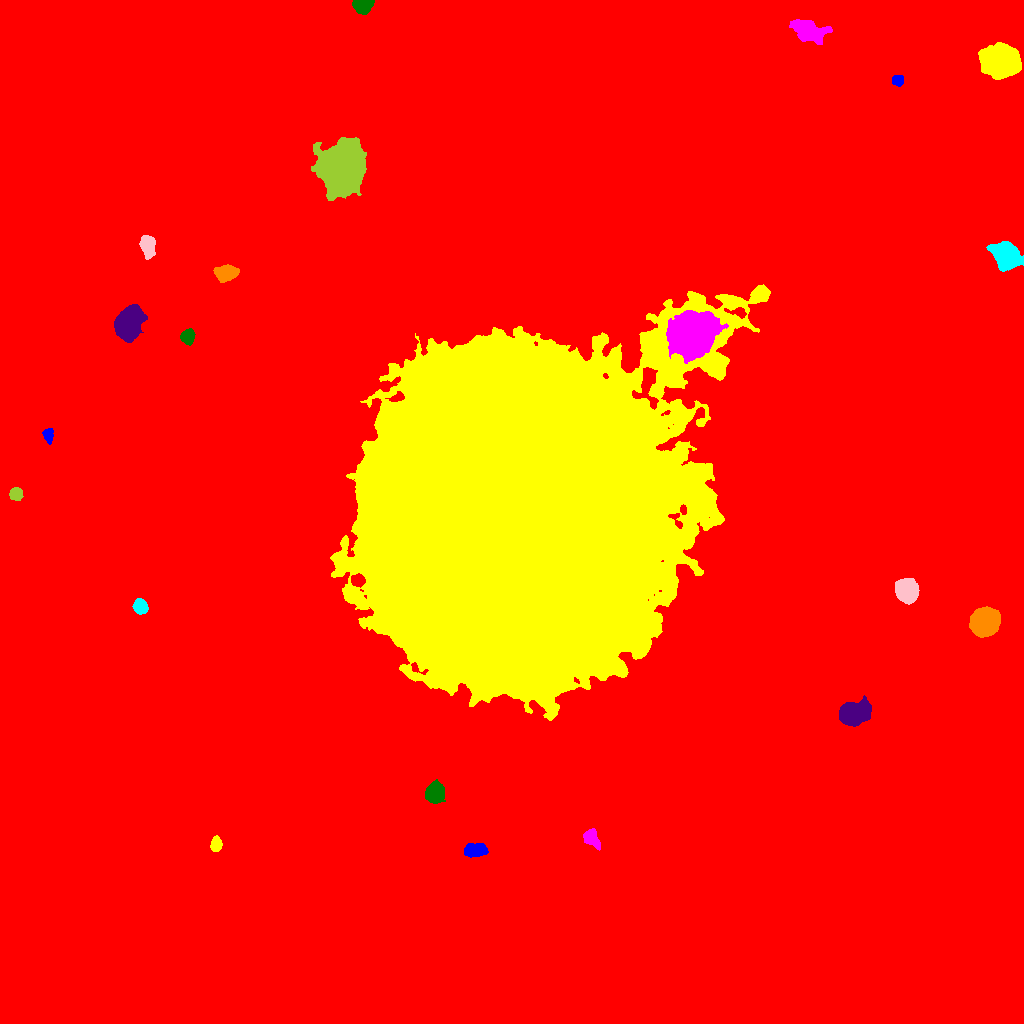

The table this chart was drawn from, first rows:
ID, X, Y, A, B, theta, total_flux, mu_max, mu_median, mu_mean, R_fwhm, R_e, R10, R90, x_start, x_end, y_start, y_end, area, greylevel
0, 522.8, 524.3, 288.5, 284.7, -0.9826, 2941287, 31.0, 2.0, 3.179, 29.61, 230.6, 82.38, 397.3, 0, 1023, 0, 1023, 925120, 3.179
1, 476, 173.3, 5.615, 2.938, 0.09862, 2077, 15.0, 7.0, 7.041, 6.77, 5.262, 2.111, 8.019, 464, 488, 166, 180, 295, 21.04
2, 216.1, 179, 3.329, 2.374, 1.523, 1260, 19.0, 7.0, 7.975, 4.334, 3.613, 1.493, 5.726, 210, 222, 172, 188, 158, 21.97
3, 591.6, 185.1, 5.128, 3.077, -0.9755, 1518, 13.0, 6.0, 6.146, 5.642, 4.82, 1.954, 7.611, 583, 600, 173, 195, 247, 19.15
4, 434.9, 230.3, 4.514, 4.011, 1.416, 8986, 63.0, 20.0, 23.9, 6.103, 5.382, 2.111, 8.813, 425, 445, 220, 244, 376, 34.9
5, 853.1, 309.5, 7.125, 4.797, 0.291, 12396, 55.0, 14.0, 17.66, 7.047, 7.114, 2.706, 11.86, 839, 871, 297, 328, 702, 30.66
6, 985, 401.5, 6.325, 5.859, 0.6608, 16623, 55.0, 19.0, 21.28, 9.045, 7.797, 3.141, 12.55, 969, 1000, 386, 417, 781, 34.28
7, 140.2, 416.6, 3.394, 3.028, -0.8647, 1922, 21.0, 9.0, 9.468, 5.232, 4.184, 1.693, 6.482, 132, 148, 409, 425, 203, 24.47
8, 907, 432.7, 5.095, 4.453, -1.074, 16805, 94.0, 25.0, 32.44, 6.864, 6.024, 2.394, 9.918, 895, 919, 419, 445, 518, 45.44
9, 15.79, 529.8, 2.897, 2.811, -0.6468, 1668, 25.0, 9.0, 10.36, 4.37, 3.656, 1.493, 5.836, 9, 23, 523, 536, 161, 24.36
10, 812.7, 554.4, 4.628, 2.721, -0.4304, 1921, 20.0, 7.0, 8.463, 5.078, 4.478, 1.784, 7.291, 803, 822, 546, 562, 227, 20.46
11, 48.14, 588.6, 3.649, 2.353, -1.463, 805.0, 12.0, 6.0, 5.833, 4.853, 3.742, 1.493, 5.698, 42, 53, 579, 595, 138, 18.83
12, 517, 509.6, 78.35, 67.87, 1.144, 5221049, 195.0, 46.0, 47.47, 64.36, 92.53, 37.55, 145.9, 330, 770, 303, 739, 109991, 59.47
13, 693.1, 689.1, 10.36, 8.51, 0.5615, 49621, 96.0, 15.0, 23.12, 9.997, 11.24, 4.184, 20.19, 666, 728, 660, 713, 2146, 50.12
14, 187.9, 686.7, 3.362, 2.871, 1.403, 2849, 36.0, 13.0, 14.61, 4.82, 3.949, 1.596, 6.358, 180, 195, 678, 695, 195, 27.61
15, 128.9, 700.6, 7.329, 5.528, 1.212, 14491, 45.0, 14.0, 16.77, 9.322, 8.038, 3.29, 13.12, 114, 147, 681, 719, 864, 30.77
16, 226.9, 750.6, 5.269, 3.354, 0.082, 2607, 19.0, 7.0, 7.668, 6.257, 5.352, 2.111, 8.463, 213, 239, 741, 759, 340, 21.67
17, 1006, 767.8, 6.082, 5.121, -0.7867, 11592, 55.0, 11.0, 15.99, 7.181, 6.77, 2.646, 11.59, 986, 1023, 752, 782, 725, 28.99
18, 147.4, 778.3, 5.095, 3.292, -1.413, 3124, 24.0, 9.0, 10.28, 6.077, 5.14, 2.034, 8.253, 139, 155, 764, 788, 304, 26.28
19, 341.6, 855.1, 9.768, 8.547, 1.349, 108318, 243.0, 21.0, 43.78, 9.202, 10.19, 3.827, 20.16, 311, 366, 823, 886, 2474, 55.78
20, 398.6, 853.1, 7.036, 2.784, 0.2563, 2338, 16.0, 6.0, 6.68, 6.979, 5.642, 2.185, 8.74, 385, 414, 846, 862, 350, 26.68
21, 898.1, 943.3, 2.867, 2.459, -0.09523, 530.0, 9.0, 4.0, 4.309, 4.37, 3.432, 1.382, 5.262, 892, 903, 937, 948, 123, 18.31
22, 999.3, 962.4, 8.519, 6.874, -0.04653, 26487, 64.0, 18.0, 21.53, 10.08, 9.739, 3.785, 15.87, 978, 1021, 944, 981, 1230, 34.53
23, 808.3, 992.6, 8.07, 4.579, -0.2945, 4589, 20.0, 6.0, 7.093, 8.176, 7.203, 2.821, 11.63, 789, 832, 979, 1004, 647, 21.09
24, 363.1, 1018, 4.393, 3.24, 0.1517, 3210, 27.0, 12.0, 12.3, 6.206, 4.82, 1.954, 7.356, 352, 374, 1009, 1023, 261, 26.3
